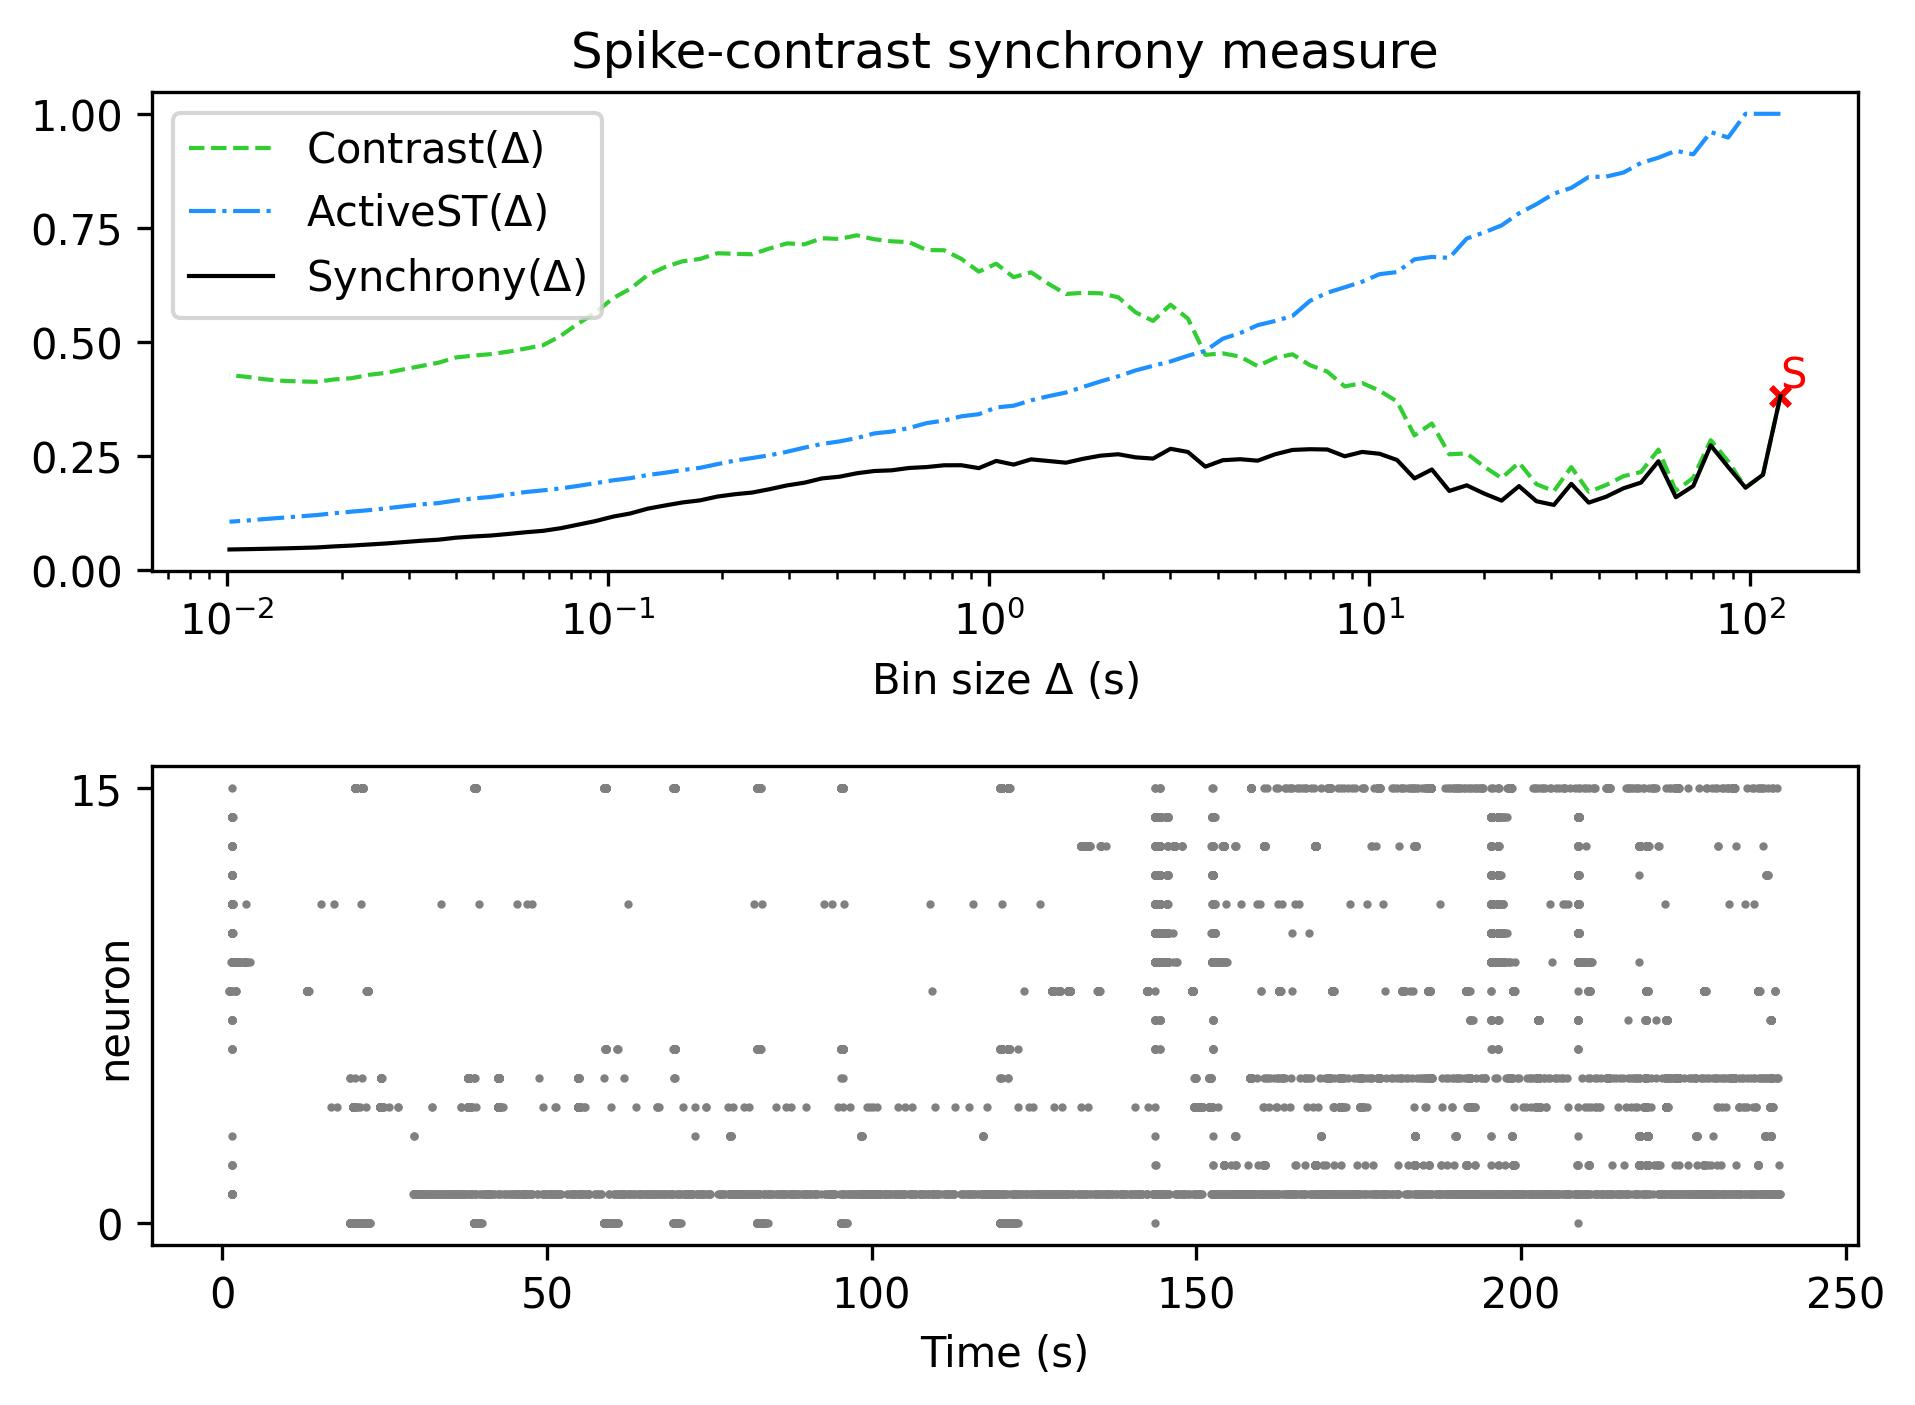

The data file committed next to this chart (first rows):
, Spike-contrast (120.0 s), Spike-contrast (108.0 s), Spike-contrast (97.2 s), Spike-contrast (87.48 s), Spike-contrast (78.732 s), Spike-contrast (70.859 s), Spike-contrast (63.773 s), Spike-contrast (57.396 s), Spike-contrast (51.656 s), Spike-contrast (46.49 s), Spike-contrast (41.841 s), Spike-contrast (37.657 s), Spike-contrast (33.892 s), Spike-contrast (30.502 s), Spike-contrast (27.452 s), Spike-contrast (24.707 s), Spike-contrast (22.236 s), Spike-contrast (20.013 s), Spike-contrast (18.011 s), Spike-contrast (16.21 s), Spike-contrast (14.589 s), Spike-contrast (13.13 s), Spike-contrast (11.817 s)
0, 0.3813, 0.2092, 0.1808, 0.2262, 0.2735, 0.1846, 0.1599, 0.2388, 0.192, 0.1796, 0.161, 0.148, 0.1892, 0.143, 0.1511, 0.1843, 0.1525, 0.168, 0.186, 0.1737, 0.2207, 0.2011, 0.2415
